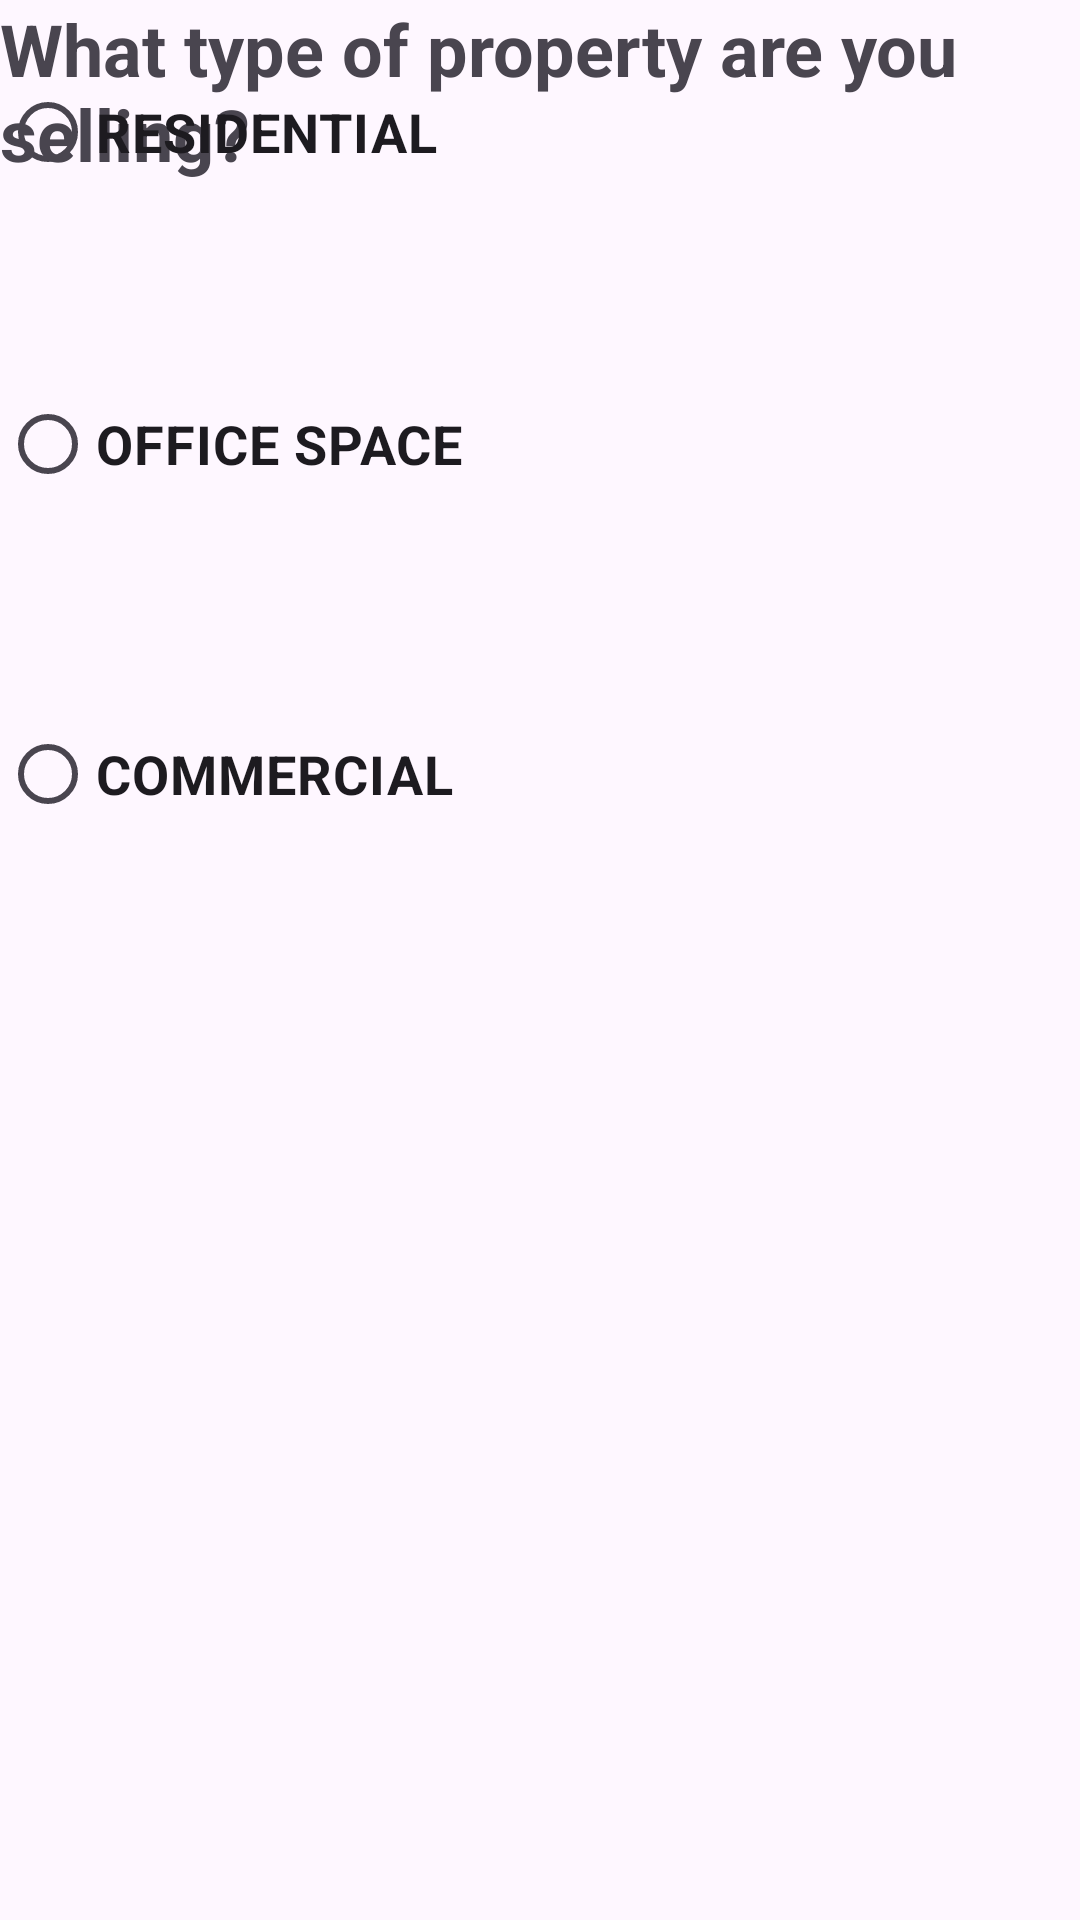

Layout XML and referenced resources for this Android screen:
<!-- AndroidManifest.xml: application theme Theme.BomaPropertyRealtors -->
<!-- res/layout/activity_topr_sell.xml -->
<?xml version="1.0" encoding="utf-8"?>
<androidx.constraintlayout.widget.ConstraintLayout xmlns:android="http://schemas.android.com/apk/res/android"
    xmlns:app="http://schemas.android.com/apk/res-auto"
    xmlns:tools="http://schemas.android.com/tools"
    android:layout_width="match_parent"
    android:layout_height="match_parent"
    tools:context=".topr_sell">

    <FrameLayout
        android:id="@+id/frame_TOPs"
        android:layout_width="411dp"
        android:layout_height="wrap_content"
        android:background="@drawable/sky">

        <ImageView
            android:id="@+id/logo_TOPs"
            android:layout_width="226dp"
            android:layout_height="178dp"
            android:layout_marginStart="100dp"
            android:layout_marginTop="25dp"
            app:srcCompat="@drawable/boma5" />
    </FrameLayout>


    <TextView
        android:id="@+id/type_qs"
        android:layout_width="wrap_content"
        android:layout_height="wrap_content"
        android:text="What type of property are you selling?"
        android:textColor="@color/app_theme"
        android:textSize="24sp"
        android:textStyle="bold"
        tools:layout_editor_absoluteY="266dp" />

    <RadioGroup
        android:id="@+id/radioGroup_TOPs"
        android:layout_width="411dp"
        android:layout_height="397dp"
        android:visibility="visible"
        tools:layout_editor_absoluteY="312dp">

        <RadioButton
            android:id="@+id/radio_res_s"
            android:layout_width="match_parent"
            android:layout_height="wrap_content"
            android:layout_marginTop="20dp"
            android:text="RESIDENTIAL"
            android:textColor="@color/app_theme"
            android:textSize="18sp"
            android:textStyle="bold" />

        <RadioButton
            android:id="@+id/radio_of_s"
            android:layout_width="match_parent"
            android:layout_height="60dp"
            android:layout_marginTop="50dp"
            android:text="OFFICE SPACE"
            android:textColor="@color/app_theme"
            android:textSize="18sp"
            android:textStyle="bold" />

        <RadioButton
            android:id="@+id/radio_com_s"
            android:layout_width="match_parent"
            android:layout_height="60dp"
            android:layout_marginTop="50dp"
            android:text="COMMERCIAL "
            android:textColor="@color/app_theme"
            android:textSize="18sp"
            android:textStyle="bold" />
    </RadioGroup>
</androidx.constraintlayout.widget.ConstraintLayout>
<!-- resources referenced by this layout -->
<resources>
  <style name="Theme.BomaPropertyRealtors" parent="Base.Theme.BomaPropertyRealtors" />
  <style name="Base.Theme.BomaPropertyRealtors" parent="Theme.Material3.DayNight.NoActionBar">
          
          
      </style>
</resources>
